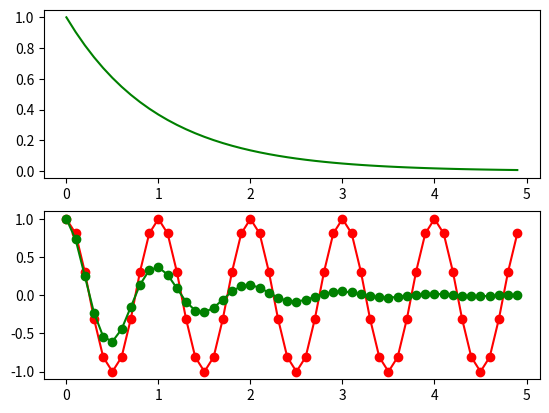

This chart was generated by the following Python code:
# Try running this program.
# Then change it to generate another subplot with the product of y1 and y2.

import numpy as np
import matplotlib.pyplot as plt

plt.figure(1)

t = np.arange(0.0, 5.0, 0.1)  # try printing t

print(t)

plt.subplot(2, 1, 1)
y1 = np.exp(-t)
plt.plot(t, y1, 'g')  # try 'g' or 'bo' or 'k+'

plt.subplot(2, 1, 2)
y2 = np.cos(2*np.pi*t)
plt.plot(t, y2, 'ro-')

plt.subplot(2,1,2)
y3= y1 * y2
plt.plot(t, y3, 'go-')

plt.show()

print(t)
